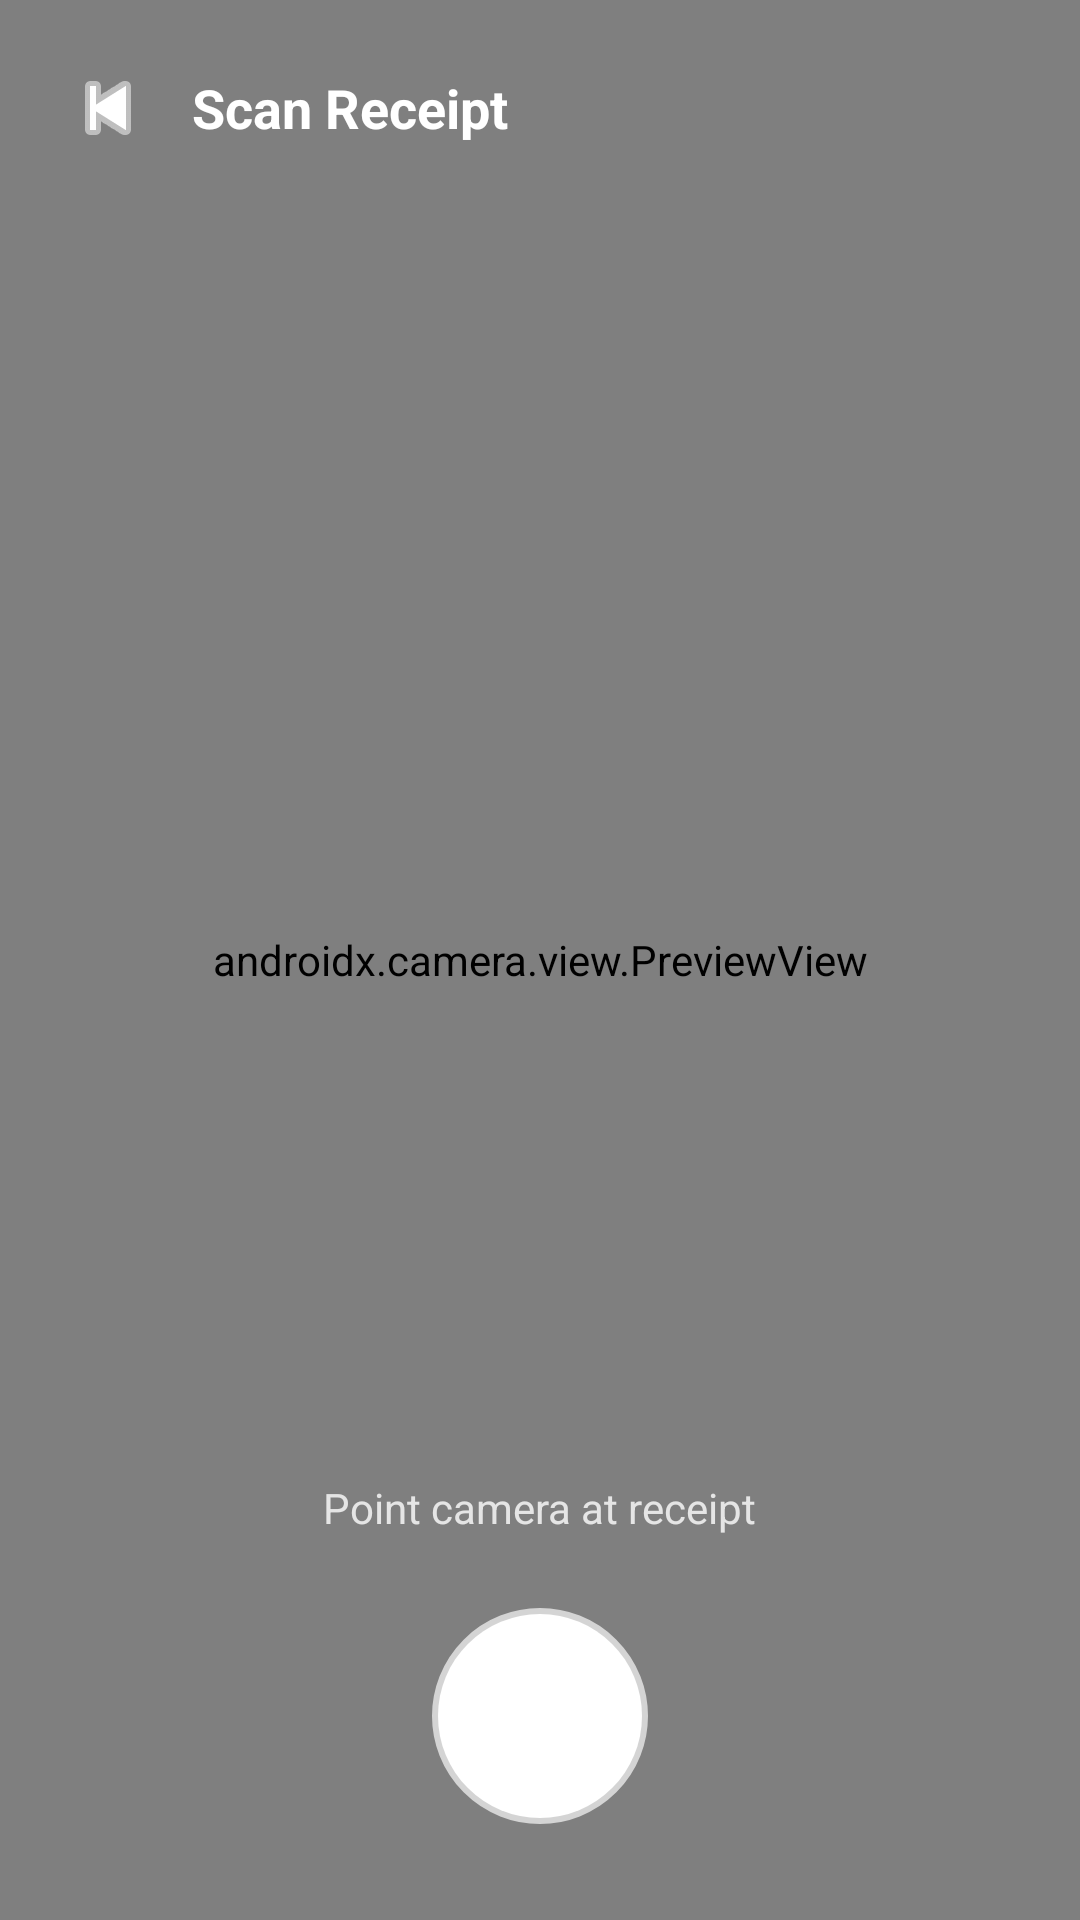

Here is an Android app screen rendered from its layout file. Give the layout XML and the strings, colors and styles it references.
<!-- AndroidManifest.xml: application theme Theme.N1249874_SlipStack -->
<!-- res/layout/activity_camera.xml -->
<?xml version="1.0" encoding="utf-8"?>
<androidx.coordinatorlayout.widget.CoordinatorLayout
    xmlns:android="http://schemas.android.com/apk/res/android"
    xmlns:app="http://schemas.android.com/apk/res-auto"
    android:layout_width="match_parent"
    android:layout_height="match_parent"
    android:background="#000000">

    
    <androidx.camera.view.PreviewView
        android:id="@+id/preview_view"
        android:layout_width="match_parent"
        android:layout_height="match_parent" />

    
    <LinearLayout
        android:layout_width="match_parent"
        android:layout_height="wrap_content"
        android:orientation="horizontal"
        android:padding="16dp"
        android:gravity="center_vertical">

        <ImageButton
            android:id="@+id/btn_back"
            android:layout_width="40dp"
            android:layout_height="40dp"
            android:src="@android:drawable/ic_media_previous"
            android:background="?attr/selectableItemBackgroundBorderless"
            android:tint="@color/white"
            android:contentDescription="Back" />

        <TextView
            android:layout_width="0dp"
            android:layout_height="wrap_content"
            android:layout_weight="1"
            android:layout_marginStart="8dp"
            android:text="Scan Receipt"
            android:textColor="@color/white"
            android:textSize="18sp"
            android:textStyle="bold" />

    </LinearLayout>

    
    <LinearLayout
        android:layout_width="match_parent"
        android:layout_height="wrap_content"
        android:layout_gravity="bottom"
        android:orientation="vertical"
        android:gravity="center"
        android:padding="32dp">

        <TextView
            android:layout_width="wrap_content"
            android:layout_height="wrap_content"
            android:text="Point camera at receipt"
            android:textColor="#CCFFFFFF"
            android:textSize="14sp"
            android:layout_marginBottom="24dp" />

        
        <FrameLayout
            android:id="@+id/btn_capture"
            android:layout_width="72dp"
            android:layout_height="72dp"
            android:background="@drawable/capture_button_background"
            android:clickable="true"
            android:focusable="true"
            android:contentDescription="Capture" />

    </LinearLayout>

</androidx.coordinatorlayout.widget.CoordinatorLayout>
<!-- resources referenced by this layout -->
<resources>
  <color name="white">#FFFFFFFF</color>
  <!-- drawable capture_button_background (drawable) -->
  <?xml version="1.0" encoding="utf-8"?>
  <shape xmlns:android="http://schemas.android.com/apk/res/android"
      android:shape="oval">
      <solid android:color="@color/white" />
      <stroke android:width="4dp" android:color="#AAFFFFFF" />
  </shape>
  <style name="Theme.N1249874_SlipStack" parent="Base.Theme.SlipStack" />
  <style name="Base.Theme.SlipStack" parent="Theme.Material3.Light.NoActionBar">
          
          <item name="colorPrimary">@color/primary</item>
          <item name="colorOnPrimary">@color/on_primary</item>
          
          
          <item name="colorSurface">@color/surface_high_contrast</item>
          <item name="colorOnSurface">@color/text_primary</item>
          <item name="android:colorBackground">@color/surface_background</item>
          
          
          <item name="colorError">@color/error</item>
          
          
          <item name="android:statusBarColor">@color/surface_background</item>
          <item name="android:windowLightStatusBar">true</item>
      </style>
  <color name="primary">#000000</color>
  <color name="on_primary">#FFFFFF</color>
  <color name="surface_high_contrast">#FFFFFF</color>
  <color name="text_primary">#000000</color>
  <color name="surface_background">#F5F5F5</color>
  <color name="error">#B3261E</color>
</resources>
